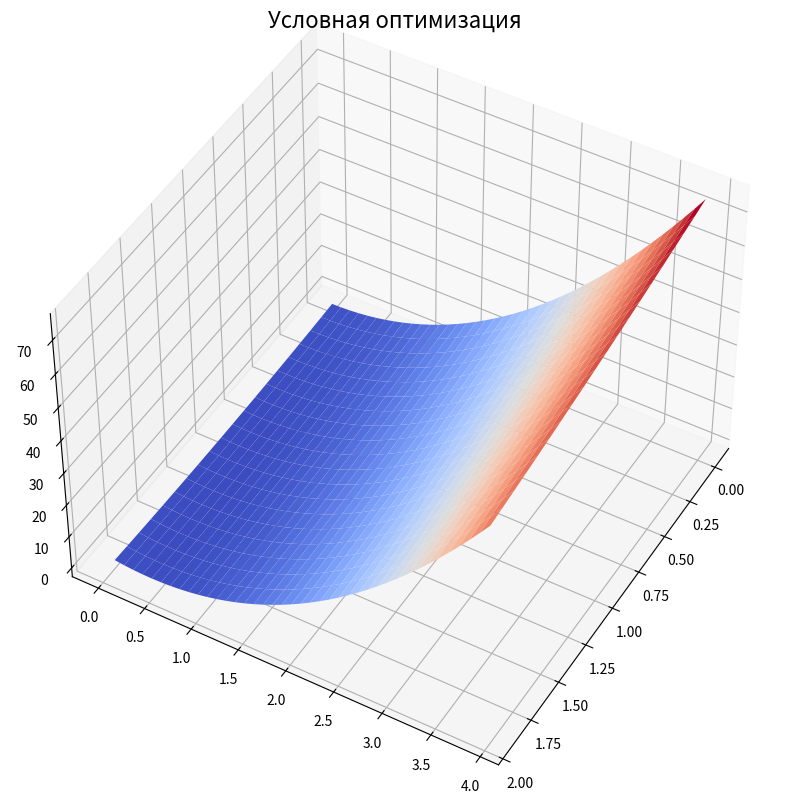

The script that saved this image:
import numpy as np
from scipy.optimize import minimize
from mpl_toolkits.mplot3d import Axes3D
import matplotlib.pyplot as plt
from matplotlib import cm
from matplotlib.ticker import LinearLocator, FormatStrFormatter


def Conditional_F(x):
    return (x[0] ** 2) + (5 * x[1] ** 2) - (2 * x[0] * x[1]) - (2 * x[0]) #целевая функция

def ff_der1(x):
    der1 = np.zeros_like(x)
    der1[0] = 2*x[0] - 2*x[1] - 2
    der1[1] = 10*x[1] - 2*x[0]
    return der1

ineq_cons = {'type': 'ineq',
             'fun': lambda x: np.array([20 - x[0] - 4 * x[1], -4 + x[0] + x[1]]),
             'jac': lambda x: np.array([[-1.0, -4.0], [1, 1]])
            }
bnd = [(0,float("inf")),
        (1, 12)]
x0 = np.array([2, 2])


opt = minimize(Conditional_F, x0, method='SLSQP', jac = ff_der1,
               constraints=[ineq_cons],
               options={'ftol': 1e-9, 'disp': True},
               bounds=bnd)
print(opt)

fig = plt.figure(figsize=[15, 10])
ax = fig.add_subplot(projection='3d')

# Задаем угол обзора
ax.view_init(45, 30)

# определяем область отрисовки графика
X = np.arange(0, 2, 0.1)
Y = np.arange(0, 4, 0.1)
X, Y = np.meshgrid(X, Y)
Z = Conditional_F(np.array([X, Y]))

# Рисуем поверхность
surf = ax.plot_surface(X, Y, Z, cmap=cm.coolwarm)
plt.title(r'Условная оптимизация', fontsize=16, y=1.05)

plt.show()
